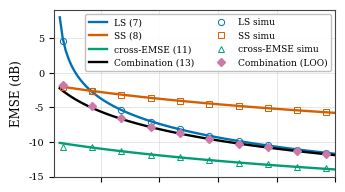
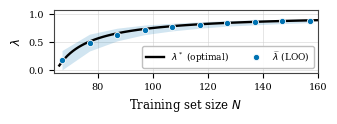

Recreate these plots in Python, in order.
"""
Software for the paper "When Does Known Input Covariance Help Least Squares? A Closed-Form Analysis"
by J. Arenas-Garcia, C. Moriana Varo, L. K. Hansen, and J. Larsen.

The SW produces the figures included in the paper, and allow exploration of other settings

- Figure 1: closed-form EMSE of the LS and SS estimators, the cross-EMSE,
  and the EMSE of the optimal combination, shown as solid lines.  Monte Carlo
  estimates are overlaid as markers. For the combination, the markers
  correspond to the *realized* estimator with leave-one-out (LOO) estimation
  of the mixing parameter
  
- Figure 2: theoretical optimal mixing parameter lambda (solid line), 
  together with the mean of the LOO estimate (markers) and a shaded band
  of +/- one standard deviation

Model:  y = w_o^T x + e,  x ~ N(0, Sigma),  e ~ N(0, sigma_e^2),  N > M.
"""

from __future__ import annotations

import numpy as np
import matplotlib.pyplot as plt
from matplotlib import rcParams

try:
    from tqdm import tqdm
except ImportError:
    def tqdm(x, **kwargs):
        return x

# =============================================================================
# Figure Style
# =============================================================================
def set_style():
    rcParams.update({
        "font.family": "serif",
        "font.size": 9,
        "axes.labelsize": 8.5,
        "axes.titlesize": 8.5,
        "legend.fontsize": 6.5,
        "xtick.labelsize": 7,
        "ytick.labelsize": 7,
        "lines.linewidth": 1.7,
        "axes.linewidth": 0.8,
        "axes.edgecolor": "#444444",
        "axes.grid": True,
        "grid.color": "#cccccc",
        "grid.linewidth": 0.5,
        "grid.alpha": 0.7,
        "axes.axisbelow": True,
        "figure.dpi": 130,
        "savefig.dpi": 300,
        "savefig.bbox": "tight",
        "legend.frameon": True,
        "legend.framealpha": 0.92,
        "legend.edgecolor": "#bbbbbb",
    })


# Colour palette (colour-blind friendly, modern)
COL = {
    "ls":    "#0072B2",   # blue
    "ss":    "#D55E00",   # vermillion
    "cross": "#009E73",   # green
    "comb":  "#000000",   # black
    "loo":   "#CC79A7",   # purple
    "band":  "#0072B2",   # band colour for Fig. 2
}


# =============================================================================
# Closed-form EMSE expressions (Section III of the paper)
# =============================================================================
def emse_ls(M, N, sigma_e2):
    return M * sigma_e2 / (N - M - 1)


def emse_ss(M, N, wSw, sigma_e2):
    return (M + 1) / N * wSw + M * sigma_e2 / N


def cross_emse(M, N, sigma_e2):
    return M * sigma_e2 / N


def lambda_opt(xi_ls, xi_ss, xi_cr):
    return (xi_ss - xi_cr) / (xi_ls + xi_ss - 2.0 * xi_cr)


def emse_comb_opt(xi_ls, xi_ss, xi_cr):
    return (xi_ls * xi_ss - xi_cr**2) / (xi_ls + xi_ss - 2.0 * xi_cr)


# =============================================================================
# Input covariance and model vector wo
# =============================================================================
def build_covariance(M, colouring):
    """Return the M x M input covariance matrix.

    "white"       -> identity
    ("ar1", a)    -> Toeplitz covariance of an AR(1) process generated by the
                     IIR filter H(z) = sqrt(1-a^2)/(1-a z^-1) driven by white
                     noise, i.e. Sigma_ij = a^|i-j|, with trace(Sigma)/M = 1

    Note that the colored input model has been adjusted so that the trace of
    the matrix is the same as for the white input model
    """
    
    if colouring == "white":
        return np.eye(M)
        
    if isinstance(colouring, (tuple, list)) and colouring[0] == "ar1":
        a = float(colouring[1])
        if not -1.0 < a < 1.0:
            raise ValueError("AR(1) parameter a must satisfy |a| < 1")
        idx = np.arange(M)
        return a ** np.abs(idx[:, None] - idx[None, :])
        
    raise ValueError(f"unknown colouring specification: {colouring!r}")


def build_w_o(Sigma, w_norm, alignment, k, rng):
    """Construct the unknown vector w_o with indicated norm and alignment

    alignment = "random" -> generic random direction
    alignment = "low"    -> w_o spread over the k eigenvectors of Sigma with
                            the smallest eigenvalues
    alignment = "high"   -> w_o spread over the k eigenvectors of Sigma with
                            the largest eigenvalues

    For "low"/"high", w_o is a random combination of the selected
    eigenvectors, so it lies exactly in the chosen eigen-subspace
    """
    
    M = Sigma.shape[0]
    
    if alignment == "random":
        w = rng.standard_normal(M)
        return w_norm * w / np.linalg.norm(w)

    #Compute eigenvectors and eigenvalues in ascending order
    eigvals, eigvecs = np.linalg.eigh(Sigma)
    if alignment == "low":
        sel = eigvecs[:, :k]
    elif alignment == "high":
        sel = eigvecs[:, -k:]
    else:
        raise ValueError(f"unknown alignment: {alignment!r}")

    coeff = rng.standard_normal(sel.shape[1])
    w = sel @ coeff
    return w_norm * w / np.linalg.norm(w)


# =============================================================================
# Functions of data generation and computing the LS and SS estimators
# =============================================================================
def generate_dataset(N, w_o, Sigma_chol, sigma_e, rng):
    M = w_o.size
    X = Sigma_chol @ rng.standard_normal((M, N))
    y = X.T @ w_o + sigma_e * rng.standard_normal(N)
    return X, y


def estimator_ls(X, y):
    return np.linalg.solve(X @ X.T, X @ y)


def estimator_ss(X, y, Sigma_inv):
    N = X.shape[1]
    return (1.0 / N) * Sigma_inv @ X @ y


# =============================================================================
# LOO estimation of the mixing parameter (Section IV)
# =============================================================================
def loo_residuals(X, y, Sigma_inv):
    """This function calculates, given the data and the inverse autocovariance
    of the input samples the residuals of all the samples in the training set
    using a LOO strategy, i.e., for each sample the model is trained on the rest
    of the training set, and the residual for that specific sample is calculated

    All residuals can be calculated at without retraining the model using the
    standard closed-form LOO identity based on the leverage scores. In this way,
    the cost is reduced from O(N M^3) to O(M^3 + M^2 N)
    """
    M, N = X.shape
    XXT_inv = np.linalg.inv(X @ X.T)
    w_ls = XXT_inv @ (X @ y)
    resid_in = y - X.T @ w_ls
    leverage = np.einsum("in,ij,jn->n", X, XXT_inv, X)
    e_ls = resid_in / (1.0 - leverage)

    Xy = X @ y
    xT_SigInv_Xy = X.T @ (Sigma_inv @ Xy)
    xT_SigInv_x = np.einsum("in,in->n", X, Sigma_inv @ X)
    y_pred_ss = (xT_SigInv_Xy - xT_SigInv_x * y) / (N - 1)
    e_ss = y - y_pred_ss
    return e_ls, e_ss


def estimate_lambda_loo(X, y, Sigma_inv):
    """LOO estimate of the mixing parameter
    
    This estimate is based on MSE values, which is equivalent to the EMSE based
    formula which is available in the paper

    We add clipping to the interval [0,1], as theory shows that the optimal
    mixing parameter lies in that interval
    """    
    e_ls, e_ss = loo_residuals(X, y, Sigma_inv)
    mse_ls = np.mean(e_ls**2)
    mse_ss = np.mean(e_ss**2)
    mse_cr = np.mean(e_ls * e_ss)
    denom = mse_ls + mse_ss - 2.0 * mse_cr
    if abs(denom) < 1e-12:
        return 0.5
    return float(np.clip((mse_ss - mse_cr) / denom, 0.0, 1.0))


# =============================================================================
# Monte Carlo sweep
# =============================================================================
def monte_carlo(M, w_o, Sigma, sigma_e2, N_markers, n_runs, seed):
    """Run the Monte Carlo simulation at the marker locations N_markers.

    Returns a dict that contains, for each N: the empirical EMSE of LS,
    SS, cross-EMSE, and EMSE of the LOO combination; plus the mean and
    std of the LOO mixing parameter.
    """
    rng = np.random.default_rng(seed)
    Sigma_inv = np.linalg.inv(Sigma)
    Sigma_chol = np.linalg.cholesky(Sigma)
    sigma_e = np.sqrt(sigma_e2)

    out = {key: np.empty(len(N_markers))
           for key in ("ls", "ss", "cross", "loo", "lam_mean", "lam_std")}

    for j, N in enumerate(tqdm(N_markers, desc="Sweeping N", unit="N")):
        acc_ls = acc_ss = acc_cr = acc_loo = 0.0
        lam_samples = np.empty(n_runs)

        #Monte Carlo estimation of errors and lambda
        for r in range(n_runs):

            #Create data for the Monte Carlo run
            X, y = generate_dataset(N, w_o, Sigma_chol, sigma_e, rng)

            #Calculate the LS and SS estimators and their EMSEs
            #Calculate the crossEMSE as well
            w_ls = estimator_ls(X, y)
            w_ss = estimator_ss(X, y, Sigma_inv)

            d_ls = w_o - w_ls
            d_ss = w_o - w_ss
            acc_ls += float(d_ls @ Sigma @ d_ls)
            acc_ss += float(d_ss @ Sigma @ d_ss)
            acc_cr += float(d_ls @ Sigma @ d_ss)

            #Calculate LOO estimation for lambda and use that lambda
            #value to calculate the EMSE for this run
            lam = estimate_lambda_loo(X, y, Sigma_inv)
            lam_samples[r] = lam
            d_c = w_o - (lam * w_ls + (1.0 - lam) * w_ss)
            acc_loo += float(d_c @ Sigma @ d_c)

        out["ls"][j] = acc_ls / n_runs
        out["ss"][j] = acc_ss / n_runs
        out["cross"][j] = acc_cr / n_runs
        out["loo"][j] = acc_loo / n_runs
        out["lam_mean"][j] = lam_samples.mean()
        out["lam_std"][j] = lam_samples.std()
    return out


# =============================================================================
# Figure 1 -- EMSE
# =============================================================================
def figure_emse(M, N_max, w_o, Sigma, sigma_e2, mc, N_markers,
                title, save_path):
    wSw = float(w_o @ Sigma @ w_o)

    N_all = np.arange(M + 2, N_max + 1)
    
    # --- Theoretical curves calculation ---
    xi_ls = np.array([emse_ls(M, N, sigma_e2) for N in N_all])
    xi_ss = np.array([emse_ss(M, N, wSw, sigma_e2) for N in N_all])
    xi_cr = np.array([cross_emse(M, N, sigma_e2) for N in N_all])
    xi_c = np.array([emse_comb_opt(a, b, c)
                     for a, b, c in zip(xi_ls, xi_ss, xi_cr)])

    to_db = lambda v: 10.0 * np.log10(np.maximum(v, 1e-15))

    fig, ax = plt.subplots(figsize=(3.5, 2))

    # --- theoretical curves (solid) ---
    ax.plot(N_all, to_db(xi_ls), "-", color=COL["ls"], label="LS (7)")
    ax.plot(N_all, to_db(xi_ss), "-", color=COL["ss"], label="SS (8)")
    ax.plot(N_all, to_db(xi_cr), "-", color=COL["cross"],
            label="cross-EMSE (11)")
    ax.plot(N_all, to_db(xi_c), "-", color=COL["comb"],
            label="Combination (13)")

    # --- Monte Carlo markers ---
    mk = dict(linestyle="none", markersize=4.5, markeredgewidth=0.7)
    ax.plot(N_markers, to_db(mc["ls"]), marker="o",
            markerfacecolor="none", markeredgecolor=COL["ls"], label="LS simu", **mk)
    ax.plot(N_markers, to_db(mc["ss"]), marker="s",
            markerfacecolor="none", markeredgecolor=COL["ss"], label="SS simu", **mk)
    ax.plot(N_markers, to_db(mc["cross"]), marker="^",
            markerfacecolor="none", markeredgecolor=COL["cross"], label="cross-EMSE simu", **mk)
    ax.plot(N_markers, to_db(mc["loo"]), marker="D",
            markerfacecolor=COL["loo"], markeredgecolor=COL["loo"],
            markersize=3.8, linestyle="none",
            label="Combination (LOO)")

    #ax.set_xlabel(r"Training set size $N$")
    ax.set_xticklabels([])
    ax.set_ylabel("EMSE (dB)")
    if title:
        ax.set_title(title)
    ax.set_xlim(M, N_max)
    ax.legend(ncol=2, loc="best")
    fig.tight_layout()
    if save_path is None:
        plt.show()
    else:
        fig.savefig(save_path)
        plt.close(fig)
        print(f"saved: {save_path}")


# =============================================================================
# Figure 2 -- mixing parameter
# =============================================================================
def figure_lambda(M, N_max, w_o, Sigma, sigma_e2, mc, N_markers,
                   title, save_path):
    wSw = float(w_o @ Sigma @ w_o)

    # --- Calculate theoretical lambda ---
    N_all = np.arange(M + 2, N_max + 1)
    lam_all = np.array([
        lambda_opt(emse_ls(M, N, sigma_e2),
                   emse_ss(M, N, wSw, sigma_e2),
                   cross_emse(M, N, sigma_e2))
        for N in N_all])

    # wider, shorter aspect ratio
    fig, ax = plt.subplots(figsize=(3.5, 1.3))

    ax.plot(N_all, lam_all, "-", color=COL["comb"],
            label=r"$\lambda^*$ (optimal)")

    ax.fill_between(N_markers,
                    mc["lam_mean"] - mc["lam_std"],
                    mc["lam_mean"] + mc["lam_std"],
                    color=COL["band"], alpha=0.18, linewidth=0)
    ax.plot(N_markers, mc["lam_mean"], marker="o", linestyle="none",
            markersize=4.5, markerfacecolor=COL["band"],
            markeredgecolor="white", markeredgewidth=0.6,
            label=r"$\widehat{\lambda}$ (LOO)")

    ax.set_xlabel(r"Training set size $N$")
    ax.set_ylabel(r"$\lambda$")
    if title:
        ax.set_title(title)
    ax.set_xlim(M, N_max)
    ax.set_ylim(-0.05, 1.08)
    ax.legend(loc="best", ncol=2)
    fig.tight_layout()
    if save_path is None:
        plt.show()
    else:
        fig.savefig(save_path)
        plt.close(fig)
        print(f"saved: {save_path}")


# =============================================================================
# Main entry point
# =============================================================================
def make_figures(M=96, N_max=480, n_runs=500, w_norm=1.0, noise_power=0.1,
                 colouring="white", alignment="random", k=1,
                 marker_step=10, seed=0, show_title=True,
                 fig1_path=None, fig2_path=None):
    """Generate the EMSE figure and the mixing-parameter figure.

    Parameters
    ----------
    M            : dimension of w_o
    N_max        : largest training-set size shown
    n_runs       : number of Monte Carlo training sets
    w_norm       : Euclidean norm of w_o
    noise_power  : observation-noise variance sigma_e^2
    colouring    : "white" or ("ar1", a)
    alignment    : "random", "low" or "high" -- alignment of w_o with the
                   eigenvectors of Sigma
    k            : number of eigenvectors used when alignment is "low"/"high"
    marker_step  : spacing in N between Monte Carlo markers
    seed         : RNG seed
    show_title   : whether to draw an informative title
    fig1_path,
    fig2_path    : output files
    """
    set_style()
    sigma_e2 = float(noise_power)

    rng = np.random.default_rng(seed)
    Sigma = build_covariance(M, colouring)
    w_o = build_w_o(Sigma, w_norm, alignment, k, rng)

    N_markers = np.arange(M + 3, N_max + 1, marker_step)

    mc = monte_carlo(M, w_o, Sigma, sigma_e2, N_markers, n_runs, seed + 1)

    if show_title:
        colour_label = ("white" if colouring == "white"
                        else f"AR(1) $a={colouring[1]:g}$")
        align_label = (alignment if alignment == "random"
                       else f"{alignment}-$k{k}$")
        title = (rf"$M={M}$, $\sigma_\epsilon^2={sigma_e2:g}$, "
                 rf"{colour_label}, {align_label}")
    else:
        title = None

    figure_emse(M, N_max, w_o, Sigma, sigma_e2, mc, N_markers,
                title, fig1_path)
    figure_lambda(M, N_max, w_o, Sigma, sigma_e2, mc, N_markers,
                  title, fig2_path)


# =============================================================================
# Finite unlabeled-sample experiment
# =============================================================================
# Unbiased finite-N_u counterpart of the SS estimator, using the input
# covariance estimated from both the labelled and N_u unlabelled regressors:
#
#   w_SS(N_u) = (N+N_u)/N (X X^T + Xu Xu^T)^{-1} X y
#
# The figure shows the EMSE gain over the best individual estimator, min(xi_LS, xi_SS),
# for the LOO combination with the SS estimator and with w_SS(N_u)
# for several N_u. The mixing parameter is selected with the paper's LOO
# procedure, with the effective inverse covariance (N+N_u)(X X^T+Xu Xu^T)^{-1}.
def make_figure_finite_nu(M=64, N_max=160, noise_power=0.1, colouring=("ar1", 0.9),
                          alignment="random", k=1, w_norm=1.0, Nu_list=None,
                          N_step=7, n_runs=1000, seed=42,
                          show_title=False, save_path=None):
    
    """EMSE gain over min(LS, SS) vs training-set size N, for the LOO combination
    with the oracle SS estimator and with the finite-N_u estimator w_SS(N_u)."""
    set_style()
    sigma_e2 = float(noise_power); sigma_e = np.sqrt(sigma_e2)
    rng = np.random.default_rng(seed)
    Sigma = build_covariance(M, colouring)
    w_o = build_w_o(Sigma, w_norm, alignment, k, rng)
    Sigma_inv = np.linalg.inv(Sigma)
    Sigma_chol = np.linalg.cholesky(Sigma)
    wSw = float(w_o @ Sigma @ w_o)
    if Nu_list is None:
        Nu_list = [M, 2 * M, 4 * M, 8 * M]

    def emse(d):
        return float(d @ Sigma @ d)

    Ns = np.array(sorted(set(np.arange(M + 3, N_max + 1, N_step).tolist()
                             + [M + 7])))  # extra point on the rising edge
    min_lsss = np.array([min(emse_ls(M, N, sigma_e2),
                             emse_ss(M, N, wSw, sigma_e2)) for N in Ns])

    rngmc = np.random.default_rng(seed + 1)
    comb_or = np.zeros(len(Ns))
    comb_nu = {Nu: np.zeros(len(Ns)) for Nu in Nu_list}
    for j, N in enumerate(tqdm(Ns, desc="gain vs N", unit="N")):
        acc_or = 0.0; acc = {Nu: 0.0 for Nu in Nu_list}
        for _ in range(n_runs):
            X, y = generate_dataset(N, w_o, Sigma_chol, sigma_e, rngmc)
            Xy = X @ y; XXt = X @ X.T
            wls = estimator_ls(X, y)
            wsso = estimator_ss(X, y, Sigma_inv)
            lam0 = estimate_lambda_loo(X, y, Sigma_inv)
            acc_or += emse(w_o - (lam0 * wls + (1.0 - lam0) * wsso))
            Xu_full = Sigma_chol @ rngmc.standard_normal((M, max(Nu_list)))
            for Nu in Nu_list:
                S = XXt + Xu_full[:, :Nu] @ Xu_full[:, :Nu].T
                w_ss = (N + Nu) / N * np.linalg.solve(S, Xy)
                Minv = (N + Nu) * np.linalg.inv(S)
                lam = estimate_lambda_loo(X, y, Minv)
                acc[Nu] += emse(w_o - (lam * wls + (1.0 - lam) * w_ss))
        comb_or[j] = acc_or / n_runs
        for Nu in Nu_list:
            comb_nu[Nu][j] = acc[Nu] / n_runs

    to_db = lambda v: 10.0 * np.log10(np.maximum(v, 1e-15))
    gain = lambda c: to_db(min_lsss) - to_db(c)

    fig, ax = plt.subplots(figsize=(3.5, 2.2))
    ax.axhline(0, color="#999999", lw=0.7, zorder=0)
    # All curves dashed (solid lines are reserved for the theoretical curves of
    # Fig. 1). 
    ax.plot(Ns, gain(comb_or), "--D", color="m", label=r"Comb LS-SS",
            markersize=3.6, markeredgewidth=0.6)
    markers = ["o", "s", "^", "v"]
    cmap = plt.cm.viridis(np.linspace(0.12, 0.72, len(Nu_list)))
    for Nu, c, mkr in zip(Nu_list, cmap, markers):
        mult = Nu // M
        mlabel = "M" if mult == 1 else f"{mult}M"
        ax.plot(Ns, gain(comb_nu[Nu]), "--", marker=mkr, color=c,
                markerfacecolor="none", markeredgecolor=c,
                markersize=4.0, markeredgewidth=0.9,
                label=rf"Comb $N_u={mlabel}$")

    ax.set_xlabel(r"Training set size $N$")
    ax.set_ylabel(r"Gain over $\min(\xi_{LS},\xi_{SS})$ (dB)  ")
    ax.set_xlim(M, N_max)
    if show_title:
        ax.set_title(rf"$M={M}$, $\sigma_\epsilon^2={sigma_e2:g}$")
    ax.legend(ncol=2, loc="upper right", columnspacing=0.8,
              handlelength=1.6, handletextpad=0.4, fontsize=6)
    fig.tight_layout()
    if save_path is None:
        plt.show()
    else:
        fig.savefig(save_path); plt.close(fig); print(f"saved: {save_path}")


if __name__ == "__main__":
    """
    # AR(1) regressors, sigma_eps_2=0.5
    make_figures(M=64, N_max=200, n_runs=1000, w_norm=1.0, noise_power=0.5,
                 colouring=('ar1',0.9), alignment="random", k=1,
                 marker_step=13, seed=42, show_title=False,
                 fig1_path="EMSE_AR1_eps05.pdf", fig2_path="lambda_AR1_eps05.pdf")
    # AR(1) regressors, sigma_eps_2=0.1
    """
    make_figures(M=64, N_max=160, n_runs=1000, w_norm=1.0, noise_power=0.1,
                 colouring=('ar1',0.9), alignment="random", k=1,
                 marker_step=10, seed=42, show_title=False,
                 fig1_path="EMSE_AR1_eps01.pdf", fig2_path="lambda_AR1_eps01.pdf")
    """
    # AR(1) regressors, sigma_eps_2=0.1, aligned in small eigenvalues subspace
    make_figures(M=64, N_max=270, n_runs=1000, w_norm=1.0, noise_power=0.1,
                 colouring=('ar1',0.8), alignment="low", k=16,
                 marker_step=25, seed=42, show_title=False,
                 fig1_path="EMSE_AR1_eps01_low.pdf", fig2_path="lambda_AR1_eps01_low.pdf")
    # Finite unlabelled-sample experiment: EMSE gain over min(LS,SS) vs N
    make_figure_finite_nu(M=64, N_max=160, noise_power=0.1, colouring=('ar1', 0.9),
                          alignment="random", k=1, n_runs=1000, seed=42,
                          show_title=False, save_path="EMSE_finite_Nu.pdf")
    """
    print("done.")
    
